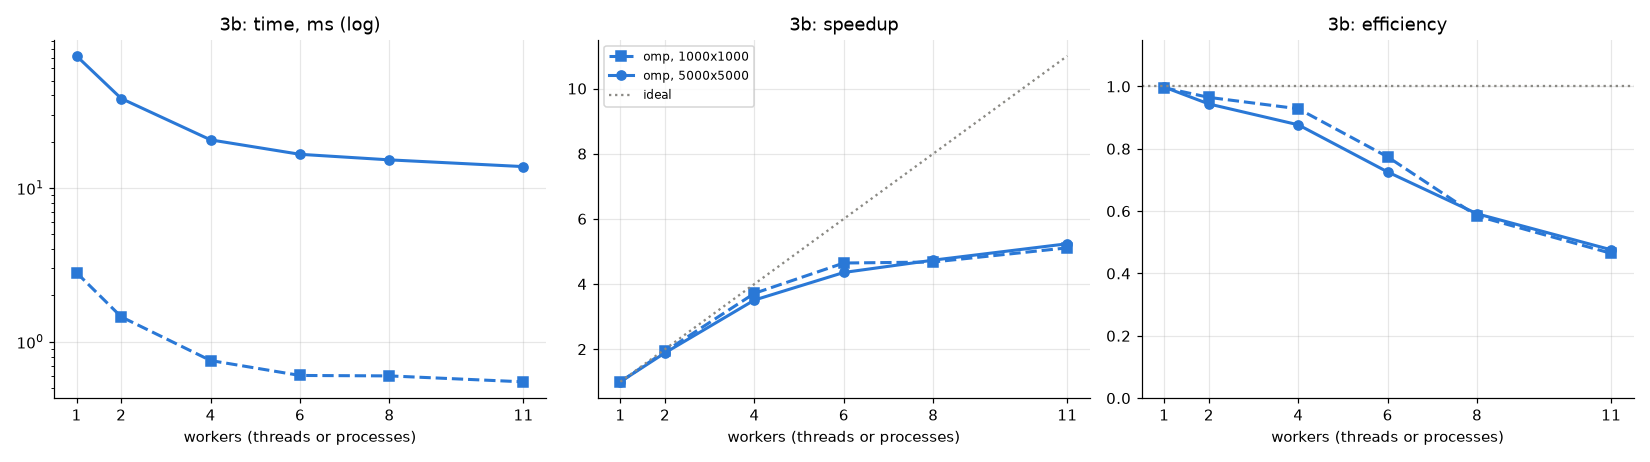

Data behind this chart, as committed beside it:
variant, impl, isize, jsize, workers, reps, min_s, mean_s, comp_s
3b, seq, 1000, 1000, 1, 30, 0.002800, 0.002865, 0.002800
3b, omp, 1000, 1000, 1, 30, 0.002812, 0.002882, 0.002812
3b, omp, 1000, 1000, 2, 30, 0.001451, 0.001496, 0.001451
3b, omp, 1000, 1000, 4, 30, 0.000754, 0.000786, 0.000754
3b, omp, 1000, 1000, 6, 30, 0.000603, 0.000650, 0.000603
3b, omp, 1000, 1000, 8, 30, 0.000599, 0.000650, 0.000599
3b, omp, 1000, 1000, 11, 30, 0.000548, 0.000621, 0.000548
3b, seq, 5000, 5000, 1, 7, 0.07209, 0.07368, 0.07209
3b, omp, 5000, 5000, 1, 7, 0.07224, 0.07511, 0.07224
3b, omp, 5000, 5000, 2, 7, 0.03819, 0.03907, 0.03819
3b, omp, 5000, 5000, 4, 7, 0.02055, 0.02149, 0.02055
3b, omp, 5000, 5000, 6, 7, 0.01656, 0.01705, 0.01656
3b, omp, 5000, 5000, 8, 7, 0.01524, 0.0159, 0.01524
3b, omp, 5000, 5000, 11, 7, 0.01377, 0.01411, 0.01377
